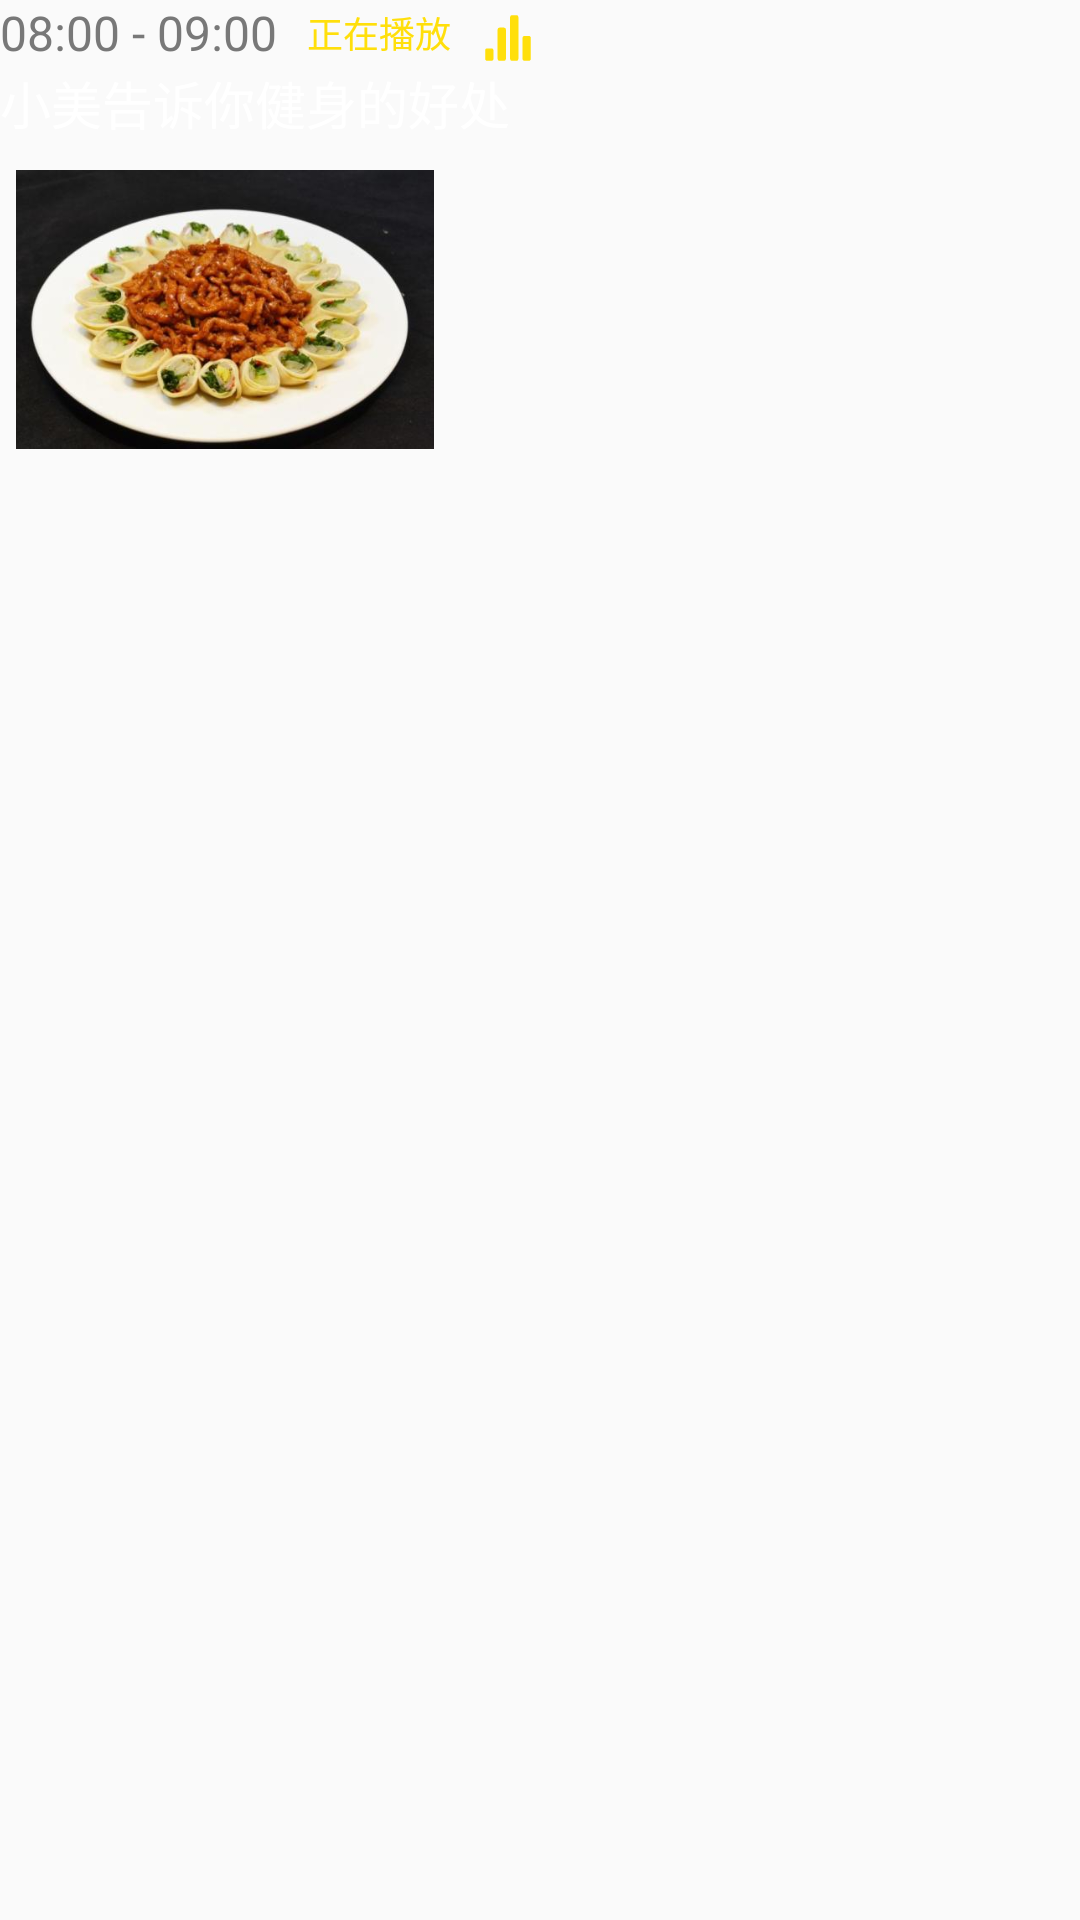

Here is an Android app screen rendered from its layout file. Give the layout XML and the strings, colors and styles it references.
<!-- AndroidManifest.xml: application theme AppTheme -->
<!-- res/layout/fragment_program_item.xml -->
<?xml version="1.0" encoding="utf-8"?>
<RelativeLayout xmlns:android="http://schemas.android.com/apk/res/android"
    android:layout_width="wrap_content"
    android:layout_height="wrap_content">

    <TextView
        android:id="@+id/program_time"
        android:layout_width="wrap_content"
        android:layout_height="wrap_content"
        android:layout_marginLeft="@dimen/text_margin"
        android:text="08:00 - 09:00"
        android:textSize="16sp"
        android:textColor="#787878"/>

    <TextView
        android:id="@+id/program_playing"
        android:layout_width="wrap_content"
        android:layout_height="wrap_content"
        android:layout_alignTop="@id/program_time"
        android:text="正在播放"
        android:textSize="12sp"
        android:textColor="#FFDF0B"
        android:layout_toRightOf="@id/program_time"
        android:layout_alignBottom="@id/program_time"
        android:layout_marginLeft="10dp"
        android:gravity="center"/>
    <ImageView
        android:id="@+id/program_playingiv"
        android:layout_width="18dp"
        android:layout_height="18dp"
        android:src="@drawable/ic_spectrum"
        android:layout_toRightOf="@id/program_playing"
        android:layout_alignBottom="@id/program_playing"
        android:layout_marginLeft="10dp"/>

    <TextView
        android:id="@+id/program_title"
        android:layout_width="wrap_content"
        android:layout_height="wrap_content"
        android:textSize="17sp"
        android:text="小美告诉你健身的好处"
        android:layout_below="@id/program_time"
        android:textColor="#FFFFFF"
        android:layout_marginLeft="@dimen/text_margin"/>
    <ImageView
        android:layout_width="150dp"
        android:layout_height="93dp"
        android:src="@drawable/headerbg"
        android:layout_below="@id/program_title"
        android:layout_marginLeft="@dimen/text_margin"
        android:layout_marginTop="10dp"/>
</RelativeLayout>
<!-- resources referenced by this layout -->
<resources>
  <!-- drawable headerbg: jpg bitmap (drawable, 23114 bytes) -->
  <!-- drawable ic_spectrum (drawable) -->
  <vector xmlns:android="http://schemas.android.com/apk/res/android"
      android:width="200dp"
      android:height="200dp"
      android:viewportWidth="1024"
      android:viewportHeight="1024">
    <path
        android:pathData="M118.15,708.92l78.77,0c23.63,0 39.38,15.75 39.38,39.38L236.31,905.85c0,23.63 -15.75,39.38 -39.38,39.38l-78.77,0c-23.63,0 -39.38,-15.75 -39.38,-39.38l0,-157.54c0,-23.63 15.75,-39.38 39.38,-39.38z"
        android:fillColor="#FFDF0B"/>
    <path
        android:pathData="M354.46,315.08l78.77,0c23.63,0 39.38,15.75 39.38,39.38L472.61,905.85c0,23.63 -15.75,39.38 -39.38,39.38l-78.77,0c-23.63,0 -39.38,-15.75 -39.38,-39.38l0,-551.38c0,-23.63 15.75,-39.38 39.38,-39.38z"
        android:fillColor="#FFDF0B"/>
    <path
        android:pathData="M590.77,78.77l78.77,0c23.63,0 39.38,15.75 39.38,39.38L708.92,905.85c0,23.63 -15.75,39.38 -39.38,39.38L590.77,945.23c-23.63,0 -39.38,-15.75 -39.38,-39.38l0,-787.69c0,-23.63 15.75,-39.38 39.38,-39.38z"
        android:fillColor="#FFDF0B"/>
    <path
        android:pathData="M827.08,472.61l78.77,0c23.63,0 39.38,15.75 39.38,39.38L945.23,905.85c0,23.63 -15.75,39.38 -39.38,39.38l-78.77,0c-23.63,0 -39.38,-15.75 -39.38,-39.38L787.69,512c0,-23.63 15.75,-39.38 39.38,-39.38z"
        android:fillColor="#FFDF0B"/>
  </vector>
  <style name="AppTheme" parent="Theme.AppCompat.Light.NoActionBar">
          
          <item name="colorPrimary">@color/colorPrimary</item>
          <item name="colorPrimaryDark">@color/colorPrimaryDark</item>
          <item name="colorAccent">@color/colorAccent</item>
          <item name="android:windowTranslucentStatus" tools:targetApi="kitkat">true</item>
      </style>
  <color name="colorPrimary">#008577</color>
  <color name="colorPrimaryDark">#00574B</color>
  <color name="colorAccent">#D81B60</color>
</resources>
